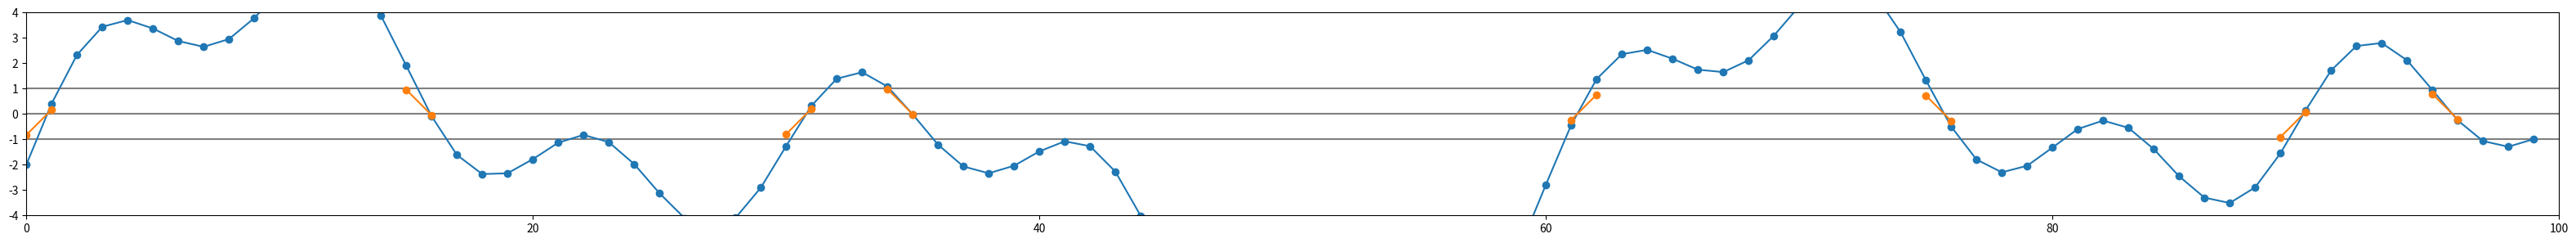
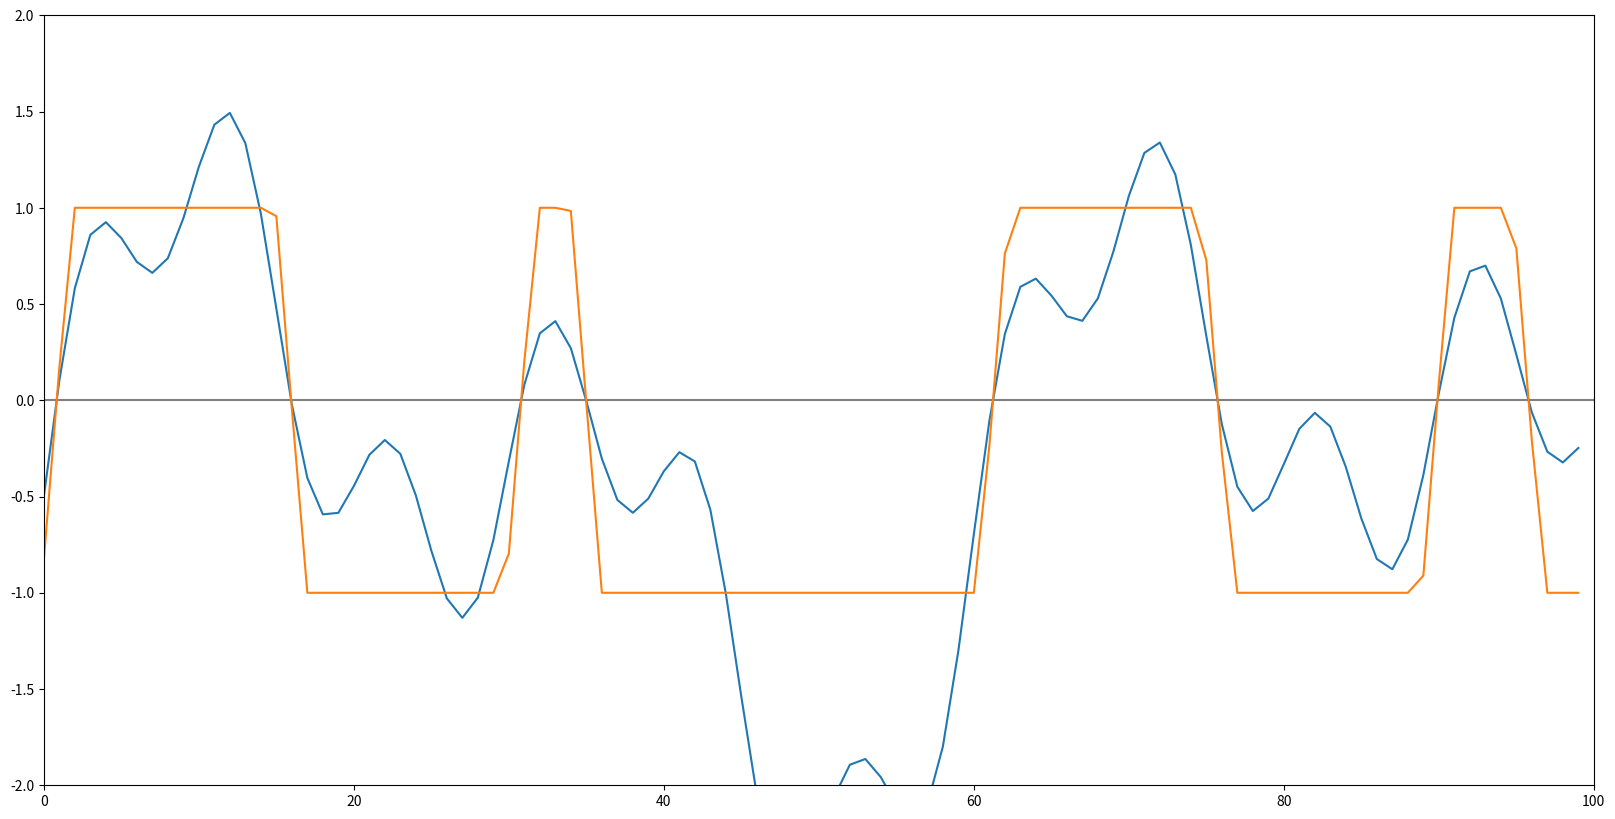
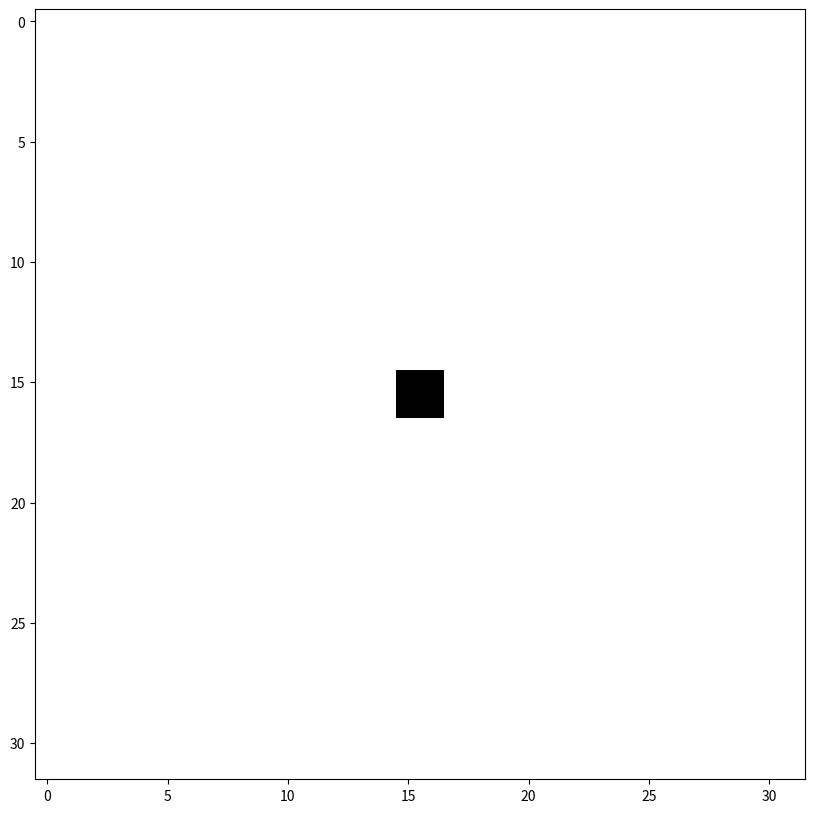

Reproduce these figures in Python, in order.
import numpy as np
import matplotlib.pyplot as pp
import math

inf = float("inf")

def D(x):
    ddx = np.zeros_like(x)
    ddx[1: -1] = x[2:] - x[:-2]
    ddx[0], ddx[-1] = ddx[1], ddx[-2]
    return ddx


def f(x): return np.sin(x/10) + np.sin(2.1/10*x) + 0.5*np.sin(6.3/10*x) - 0.5
x = np.arange(0.0, 100.0, 1.0)
y = f(x)

def absmin(a, b): return a if abs(a) < abs(b) else b
def sratio(a, b): return math.copysign(a/(abs(a - b) + 1e-10), a)
    
hs = np.empty_like(x)
for i in range(len(x)):
    h0, h1, h2 = f(i - 1), f(i + 0), f(i + 1)
    f1 = math.copysign(inf, h1)
    f0 = sratio(h1, h0) if h1*h0 <= 0 else f1
    f2 = sratio(h1, h2) if h1*h2 <= 0 else f1
    hs[i] = absmin(f0, f2)

pp.figure(figsize=(40, 40))
pp.gca().set_aspect(1)
pp.xlim(0, len(x))
pp.ylim(-4, 4)

pp.axhline(-1, color="gray")
pp.axhline( 0, color="gray")
pp.axhline( 1, color="gray")
pp.plot(4*y, "o-")
pp.plot(hs, "o-")

def absmin(a, b): return a if abs(a) < abs(b) else b
def sd(f, s): return math.copysign(f, s)

def jump_flood(h):
    def flood(d, r):
        for i in range(len(d)):
            i0, i2 = (i - r)%len(d), (i + r)%len(d)
            d0, d1, d2 = d[i0], d[i], d[i2]
            dmin = absmin(d0 + sd(i - i0, d0), d2 + sd(i - i2, d2))
            d[i] = absmin(d1, sd(dmin, d1))
        return d

    def rec(d, r):
        if r < len(d): flood(d, r);
        if r > 1: rec(d, r//2)
    
    d = np.array(h)
    rec(d, 4)
    return np.maximum(-1, np.minimum(d, 1))

pp.figure(figsize=(20, 10))
pp.xlim(0, len(x))
pp.ylim(-2, 2)
# pp.gca().set_aspect(1)

pp.axhline(0, color="gray")
pp.plot(y)
pp.plot(jump_flood(hs))

x = y = np.linspace(-16, 16, 32)
X, Y = np.meshgrid(x, y)
Z = 16*np.minimum(np.sqrt(X*X + Y*Y), 1)

pp.figure(figsize=(10, 10))
pp.imshow(Z, cmap="gray")

